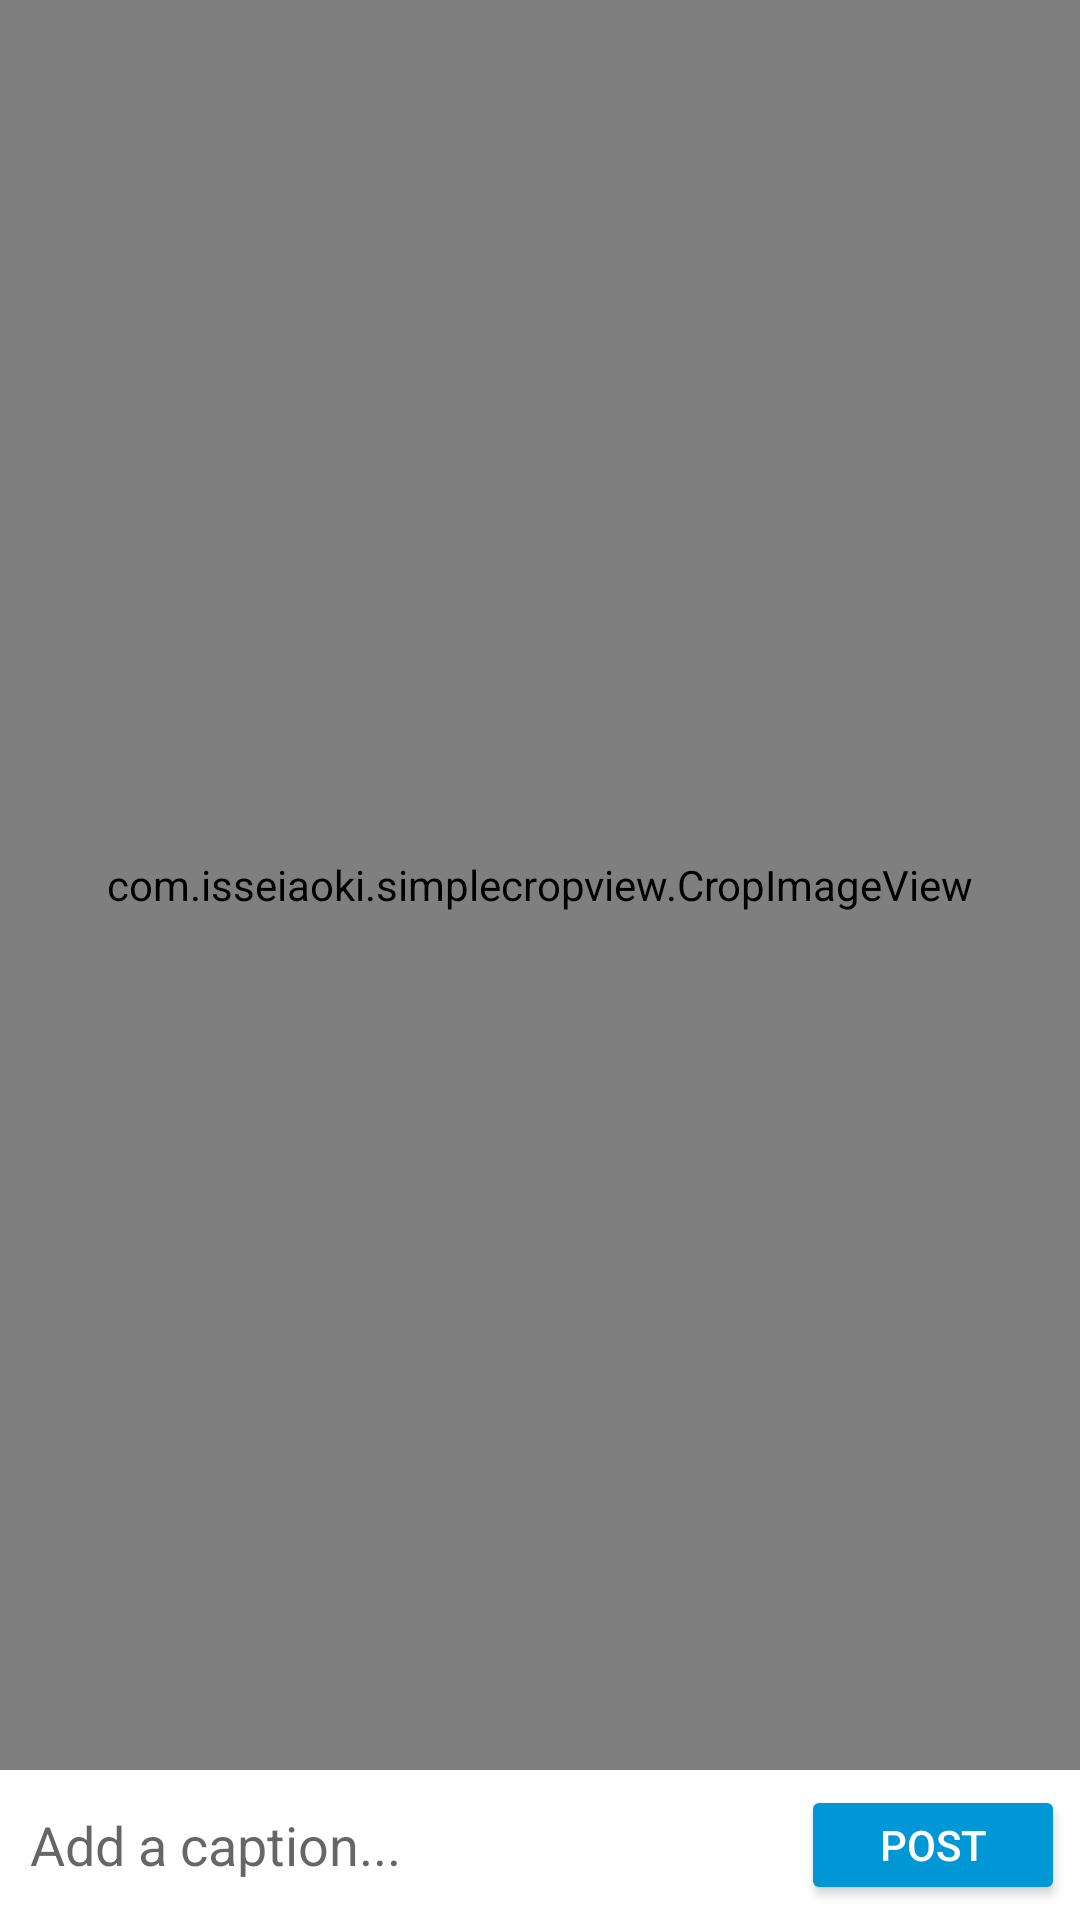

Android layout source for this screen:
<!-- AndroidManifest.xml: application theme AppTheme -->
<!-- res/layout/activity_preview.xml -->
<?xml version="1.0" encoding="utf-8"?>
<RelativeLayout xmlns:android="http://schemas.android.com/apk/res/android"
    xmlns:tools="http://schemas.android.com/tools"
    android:layout_width="match_parent"
    android:layout_height="match_parent"
    android:background="#000"
    tools:context="com.x.memories.PreviewActivity">

    <com.isseiaoki.simplecropview.CropImageView
        xmlns:custom="http://schemas.android.com/apk/res-auto"
        android:id="@+id/preview"
        android:layout_above="@+id/relativeLayout"
        android:layout_width="match_parent"
        android:layout_height="match_parent"
        custom:scv_crop_mode="free"
        custom:scv_background_color="#000000"
        custom:scv_handle_color="@color/colorAccent"
        custom:scv_guide_color="#fff"
        custom:scv_overlay_color="#644e4d4d"
        custom:scv_frame_color="#fff"
        custom:scv_handle_size="14dp"
        custom:scv_touch_padding="16dp"
        custom:scv_frame_stroke_weight="1px"
        custom:scv_guide_stroke_weight="1dp"/>

    <RelativeLayout
        android:layout_width="match_parent"
        android:layout_height="50dp"
        android:layout_alignParentBottom="true"
        android:layout_alignParentStart="true"
        android:background="#fff"
        android:id="@+id/relativeLayout">


        <Button
            android:layout_width="wrap_content"
            android:layout_height="40dp"
            android:layout_margin="5dp"
            android:id="@+id/send_btn"
            android:layout_alignParentTop="true"
            android:layout_alignParentEnd="true"
            android:text="POST"
            style="@style/Widget.AppCompat.Button.Colored"/>

        <EditText
            android:layout_width="wrap_content"
            android:layout_height="match_parent"
            android:id="@+id/caption_box"
            android:hint="Add a caption..."
            android:singleLine="true"
            android:maxLength="50"
            android:maxLines="1"
            android:layout_centerVertical="true"
            android:layout_alignParentStart="true"
            android:background="@android:color/transparent"
            android:layout_toStartOf="@+id/send_btn"
            android:layout_marginLeft="10dp" />
    </RelativeLayout>

</RelativeLayout>
<!-- resources referenced by this layout -->
<resources>
  <color name="colorAccent">#0097d6</color>
  <style name="AppTheme" parent="Theme.AppCompat.Light">
          
          <item name="colorPrimary">@color/colorPrimary</item>
          <item name="colorPrimaryDark">@color/colorPrimaryDark</item>
          <item name="colorAccent">@color/colorAccent</item>
          <item name="android:windowContentOverlay">@null</item>
      </style>
  <color name="colorPrimary">#FFFFFF</color>
  <color name="colorPrimaryDark">#0097D6</color>
</resources>
